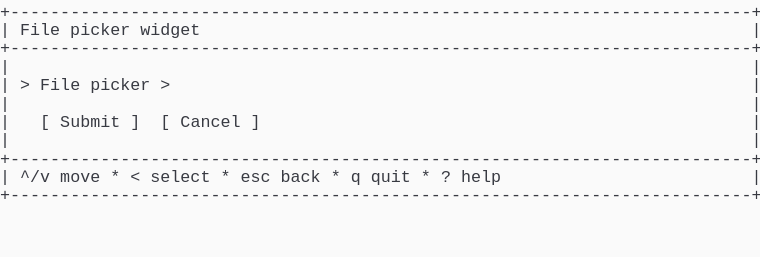
t = 0.00 s
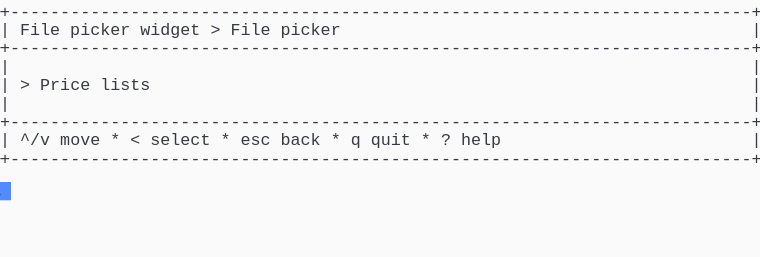
t = 1.37 s
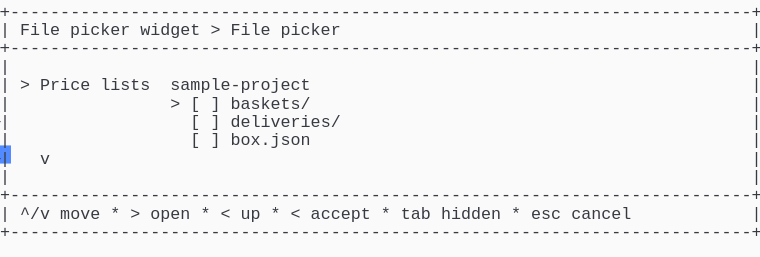
t = 2.39 s
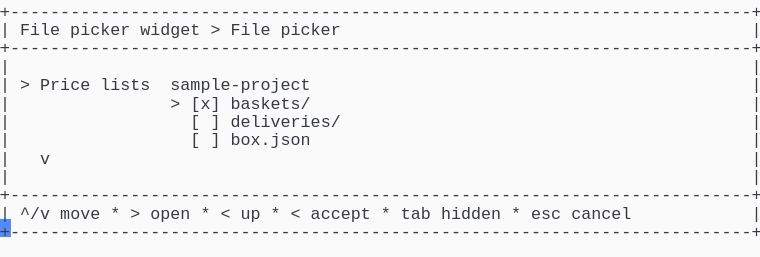
t = 3.61 s
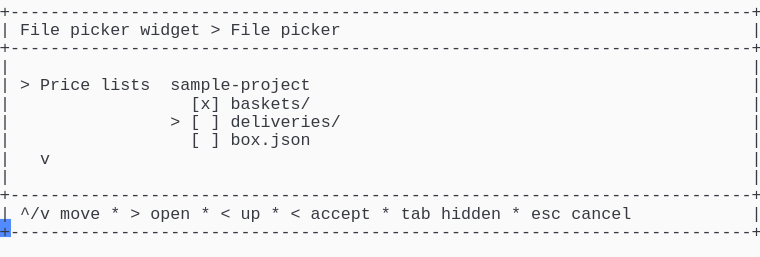
t = 4.62 s
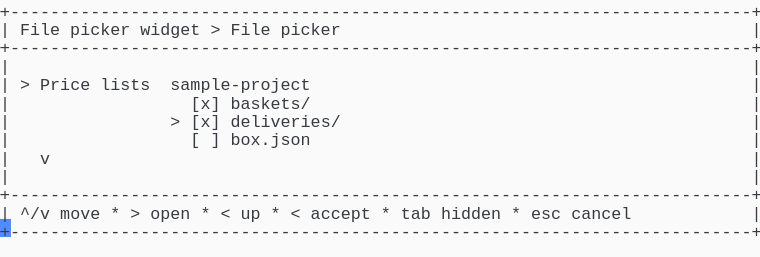
t = 6.00 s

The animated SVG that drew these frames (rendered in a browser with its animation timeline set to each time). Animation: 1 CSS @keyframes rule; one cycle of 7.38 s, repeats indefinitely.

<svg xmlns="http://www.w3.org/2000/svg" xmlns:xlink="http://www.w3.org/1999/xlink" width="760" height="257.18"><rect width="760" height="257.18" rx="0" ry="0" class="a"></rect><svg height="257.18" viewBox="0 0 76 25.718" width="760" xmlns="http://www.w3.org/2000/svg" xmlns:xlink="http://www.w3.org/1999/xlink"><style>.a{fill:rgb(250,250,250)}.b{font-family:Consolas,"Courier New",Courier,"Liberation Mono",monospace}.c{fill:rgb(56,58,66);white-space:pre}.d{fill:transparent}.e{fill:rgb(82,139,255)}.g{animation-duration:7.375s;animation-iteration-count:infinite;animation-name:f;animation-timing-function:steps(1,end)}@keyframes f{0%{transform:translateX(-0px)}0%{transform:translateX(-76px)}18.6%{transform:translateX(-152px)}29.7%{transform:translateX(-228px)}40.7%{transform:translateX(-304px)}51.7%{transform:translateX(-380px)}62.7%{transform:translateX(-456px)}100%{transform:translateX(-532px)}}</style><g font-family="Consolas, &quot;Courier New&quot;, Courier, &quot;Liberation Mono&quot;, monospace" font-size="1.67" class="b"><defs><symbol id="1"><text x="0" y="1.67" class="c" textLength="76.152" lengthAdjust="spacingAndGlyphs">+--------------------------------------------------------------------------+</text></symbol><symbol id="2"><text x="0" y="1.67" class="c" textLength="1.002" lengthAdjust="spacingAndGlyphs">|</text><text x="75.14999999999999" y="1.67" class="c" textLength="1.002" lengthAdjust="spacingAndGlyphs">|</text></symbol><symbol id="3"><text x="0" y="1.67" class="c" textLength="1.002" lengthAdjust="spacingAndGlyphs">|</text><text x="2.004" y="1.67" class="c" textLength="3.006" lengthAdjust="spacingAndGlyphs">^/v</text><text x="6.012" y="1.67" class="c" textLength="4.008" lengthAdjust="spacingAndGlyphs">move</text><text x="11.021999999999998" y="1.67" class="c" textLength="1.002" lengthAdjust="spacingAndGlyphs">*</text><text x="13.026" y="1.67" class="c" textLength="1.002" lengthAdjust="spacingAndGlyphs">&lt;</text><text x="15.029999999999998" y="1.67" class="c" textLength="6.012" lengthAdjust="spacingAndGlyphs">select</text><text x="22.043999999999997" y="1.67" class="c" textLength="1.002" lengthAdjust="spacingAndGlyphs">*</text><text x="24.048" y="1.67" class="c" textLength="3.006" lengthAdjust="spacingAndGlyphs">esc</text><text x="28.055999999999997" y="1.67" class="c" textLength="4.008" lengthAdjust="spacingAndGlyphs">back</text><text x="33.065999999999995" y="1.67" class="c" textLength="1.002" lengthAdjust="spacingAndGlyphs">*</text><text x="35.06999999999999" y="1.67" class="c" textLength="1.002" lengthAdjust="spacingAndGlyphs">q</text><text x="37.074" y="1.67" class="c" textLength="4.008" lengthAdjust="spacingAndGlyphs">quit</text><text x="42.083999999999996" y="1.67" class="c" textLength="1.002" lengthAdjust="spacingAndGlyphs">*</text><text x="44.087999999999994" y="1.67" class="c" textLength="1.002" lengthAdjust="spacingAndGlyphs">?</text><text x="46.09199999999999" y="1.67" class="c" textLength="4.008" lengthAdjust="spacingAndGlyphs">help</text><text x="75.14999999999999" y="1.67" class="c" textLength="1.002" lengthAdjust="spacingAndGlyphs">|</text></symbol><symbol id="4"><text x="0" y="1.67" class="c" textLength="1.002" lengthAdjust="spacingAndGlyphs">|</text><text x="2.004" y="1.67" class="c" textLength="4.008" lengthAdjust="spacingAndGlyphs">File</text><text x="7.013999999999999" y="1.67" class="c" textLength="6.012" lengthAdjust="spacingAndGlyphs">picker</text><text x="14.027999999999999" y="1.67" class="c" textLength="6.012" lengthAdjust="spacingAndGlyphs">widget</text><text x="21.041999999999998" y="1.67" class="c" textLength="1.002" lengthAdjust="spacingAndGlyphs">&gt;</text><text x="23.045999999999996" y="1.67" class="c" textLength="4.008" lengthAdjust="spacingAndGlyphs">File</text><text x="28.055999999999997" y="1.67" class="c" textLength="6.012" lengthAdjust="spacingAndGlyphs">picker</text><text x="75.14999999999999" y="1.67" class="c" textLength="1.002" lengthAdjust="spacingAndGlyphs">|</text></symbol><symbol id="5"><text x="0" y="1.67" class="c" textLength="1.002" lengthAdjust="spacingAndGlyphs">|</text><text x="2.004" y="1.67" class="c" textLength="1.002" lengthAdjust="spacingAndGlyphs">&gt;</text><text x="4.008" y="1.67" class="c" textLength="5.01" lengthAdjust="spacingAndGlyphs">Price</text><text x="10.02" y="1.67" class="c" textLength="5.01" lengthAdjust="spacingAndGlyphs">lists</text><text x="17.034" y="1.67" class="c" textLength="14.028" lengthAdjust="spacingAndGlyphs">sample-project</text><text x="75.14999999999999" y="1.67" class="c" textLength="1.002" lengthAdjust="spacingAndGlyphs">|</text></symbol><symbol id="6"><text x="0" y="1.67" class="c" textLength="1.002" lengthAdjust="spacingAndGlyphs">|</text><text x="19.037999999999997" y="1.67" class="c" textLength="1.002" lengthAdjust="spacingAndGlyphs">[</text><text x="21.041999999999998" y="1.67" class="c" textLength="1.002" lengthAdjust="spacingAndGlyphs">]</text><text x="23.045999999999996" y="1.67" class="c" textLength="11.022" lengthAdjust="spacingAndGlyphs">deliveries/</text><text x="75.14999999999999" y="1.67" class="c" textLength="1.002" lengthAdjust="spacingAndGlyphs">|</text></symbol><symbol id="7"><text x="0" y="1.67" class="c" textLength="1.002" lengthAdjust="spacingAndGlyphs">|</text><text x="19.037999999999997" y="1.67" class="c" textLength="1.002" lengthAdjust="spacingAndGlyphs">[</text><text x="21.041999999999998" y="1.67" class="c" textLength="1.002" lengthAdjust="spacingAndGlyphs">]</text><text x="23.045999999999996" y="1.67" class="c" textLength="8.016" lengthAdjust="spacingAndGlyphs">box.json</text><text x="75.14999999999999" y="1.67" class="c" textLength="1.002" lengthAdjust="spacingAndGlyphs">|</text></symbol><symbol id="8"><text x="0" y="1.67" class="c" textLength="1.002" lengthAdjust="spacingAndGlyphs">|</text><text x="4.008" y="1.67" class="c" textLength="1.002" lengthAdjust="spacingAndGlyphs">v</text><text x="75.14999999999999" y="1.67" class="c" textLength="1.002" lengthAdjust="spacingAndGlyphs">|</text></symbol><symbol id="9"><text x="0" y="1.67" class="c" textLength="1.002" lengthAdjust="spacingAndGlyphs">|</text><text x="2.004" y="1.67" class="c" textLength="3.006" lengthAdjust="spacingAndGlyphs">^/v</text><text x="6.012" y="1.67" class="c" textLength="4.008" lengthAdjust="spacingAndGlyphs">move</text><text x="11.021999999999998" y="1.67" class="c" textLength="1.002" lengthAdjust="spacingAndGlyphs">*</text><text x="13.026" y="1.67" class="c" textLength="1.002" lengthAdjust="spacingAndGlyphs">&gt;</text><text x="15.029999999999998" y="1.67" class="c" textLength="4.008" lengthAdjust="spacingAndGlyphs">open</text><text x="20.04" y="1.67" class="c" textLength="1.002" lengthAdjust="spacingAndGlyphs">*</text><text x="22.043999999999997" y="1.67" class="c" textLength="1.002" lengthAdjust="spacingAndGlyphs">&lt;</text><text x="24.048" y="1.67" class="c" textLength="2.004" lengthAdjust="spacingAndGlyphs">up</text><text x="27.054" y="1.67" class="c" textLength="1.002" lengthAdjust="spacingAndGlyphs">*</text><text x="29.058" y="1.67" class="c" textLength="1.002" lengthAdjust="spacingAndGlyphs">&lt;</text><text x="31.061999999999998" y="1.67" class="c" textLength="6.012" lengthAdjust="spacingAndGlyphs">accept</text><text x="38.07599999999999" y="1.67" class="c" textLength="1.002" lengthAdjust="spacingAndGlyphs">*</text><text x="40.08" y="1.67" class="c" textLength="3.006" lengthAdjust="spacingAndGlyphs">tab</text><text x="44.087999999999994" y="1.67" class="c" textLength="6.012" lengthAdjust="spacingAndGlyphs">hidden</text><text x="51.102" y="1.67" class="c" textLength="1.002" lengthAdjust="spacingAndGlyphs">*</text><text x="53.105999999999995" y="1.67" class="c" textLength="3.006" lengthAdjust="spacingAndGlyphs">esc</text><text x="57.114" y="1.67" class="c" textLength="6.012" lengthAdjust="spacingAndGlyphs">cancel</text><text x="75.14999999999999" y="1.67" class="c" textLength="1.002" lengthAdjust="spacingAndGlyphs">|</text></symbol><symbol id="10"><text x="0" y="1.67" class="c" textLength="1.002" lengthAdjust="spacingAndGlyphs">|</text><text x="19.037999999999997" y="1.67" class="c" textLength="3.006" lengthAdjust="spacingAndGlyphs">[x]</text><text x="23.045999999999996" y="1.67" class="c" textLength="8.016" lengthAdjust="spacingAndGlyphs">baskets/</text><text x="75.14999999999999" y="1.67" class="c" textLength="1.002" lengthAdjust="spacingAndGlyphs">|</text></symbol><symbol id="11"><text x="0" y="1.67" class="c" textLength="1.002" lengthAdjust="spacingAndGlyphs">|</text><text x="17.034" y="1.67" class="c" textLength="1.002" lengthAdjust="spacingAndGlyphs">&gt;</text><text x="19.037999999999997" y="1.67" class="c" textLength="3.006" lengthAdjust="spacingAndGlyphs">[x]</text><text x="23.045999999999996" y="1.67" class="c" textLength="11.022" lengthAdjust="spacingAndGlyphs">deliveries/</text><text x="75.14999999999999" y="1.67" class="c" textLength="1.002" lengthAdjust="spacingAndGlyphs">|</text></symbol><symbol id="a"><rect height="14" width="76" x="0" y="0" class="d"></rect></symbol><symbol id="b"><rect height="1.837" width="1.1022" class="e"></rect></symbol></defs><rect height="25.718" width="76" class="a"></rect><g class="g"><svg x="0" y="0" width="608"><svg x="0"><use xlink:href="#a"></use><use xlink:href="#b" x="-0.0040000000000000036" y="0"></use></svg><svg x="76"><use xlink:href="#a"></use><use xlink:href="#b" x="75.996" y="18.195"></use><use xlink:href="#1" y="0"></use><text x="0" y="3.5069999999999997" class="c" textLength="1.002" lengthAdjust="spacingAndGlyphs">|</text><text x="2.004" y="3.5069999999999997" class="c" textLength="4.008" lengthAdjust="spacingAndGlyphs">File</text><text x="7.013999999999999" y="3.5069999999999997" class="c" textLength="6.012" lengthAdjust="spacingAndGlyphs">picker</text><text x="14.027999999999999" y="3.5069999999999997" class="c" textLength="6.012" lengthAdjust="spacingAndGlyphs">widget</text><text x="75.14999999999999" y="3.5069999999999997" class="c" textLength="1.002" lengthAdjust="spacingAndGlyphs">|</text><use xlink:href="#1" y="3.674"></use><use xlink:href="#2" y="5.511"></use><text x="0" y="9.018" class="c" textLength="1.002" lengthAdjust="spacingAndGlyphs">|</text><text x="2.004" y="9.018" class="c" textLength="1.002" lengthAdjust="spacingAndGlyphs">&gt;</text><text x="4.008" y="9.018" class="c" textLength="4.008" lengthAdjust="spacingAndGlyphs">File</text><text x="9.017999999999999" y="9.018" class="c" textLength="6.012" lengthAdjust="spacingAndGlyphs">picker</text><text x="16.032" y="9.018" class="c" textLength="1.002" lengthAdjust="spacingAndGlyphs">&gt;</text><text x="75.14999999999999" y="9.018" class="c" textLength="1.002" lengthAdjust="spacingAndGlyphs">|</text><use xlink:href="#2" y="9.185"></use><text x="0" y="12.692" class="c" textLength="1.002" lengthAdjust="spacingAndGlyphs">|</text><text x="4.008" y="12.692" class="c" textLength="1.002" lengthAdjust="spacingAndGlyphs">[</text><text x="6.012" y="12.692" class="c" textLength="6.012" lengthAdjust="spacingAndGlyphs">Submit</text><text x="13.026" y="12.692" class="c" textLength="1.002" lengthAdjust="spacingAndGlyphs">]</text><text x="16.032" y="12.692" class="c" textLength="1.002" lengthAdjust="spacingAndGlyphs">[</text><text x="18.035999999999998" y="12.692" class="c" textLength="6.012" lengthAdjust="spacingAndGlyphs">Cancel</text><text x="25.05" y="12.692" class="c" textLength="1.002" lengthAdjust="spacingAndGlyphs">]</text><text x="75.14999999999999" y="12.692" class="c" textLength="1.002" lengthAdjust="spacingAndGlyphs">|</text><use xlink:href="#2" y="12.859"></use><use xlink:href="#1" y="14.696"></use><use xlink:href="#3" y="16.533"></use><use xlink:href="#1" y="18.37"></use></svg><svg x="152"><use xlink:href="#a"></use><use xlink:href="#b" x="75.996" y="14.520999999999999"></use><use xlink:href="#1" y="0"></use><use xlink:href="#4" y="1.837"></use><use xlink:href="#1" y="3.674"></use><use xlink:href="#2" y="5.511"></use><text x="0" y="9.018" class="c" textLength="1.002" lengthAdjust="spacingAndGlyphs">|</text><text x="2.004" y="9.018" class="c" textLength="1.002" lengthAdjust="spacingAndGlyphs">&gt;</text><text x="4.008" y="9.018" class="c" textLength="5.01" lengthAdjust="spacingAndGlyphs">Price</text><text x="10.02" y="9.018" class="c" textLength="5.01" lengthAdjust="spacingAndGlyphs">lists</text><text x="75.14999999999999" y="9.018" class="c" textLength="1.002" lengthAdjust="spacingAndGlyphs">|</text><use xlink:href="#2" y="9.185"></use><use xlink:href="#1" y="11.022"></use><use xlink:href="#3" y="12.859"></use><use xlink:href="#1" y="14.696"></use></svg><svg x="228"><use xlink:href="#a"></use><use xlink:href="#b" x="75.996" y="21.869"></use><use xlink:href="#1" y="0"></use><use xlink:href="#4" y="1.837"></use><use xlink:href="#1" y="3.674"></use><use xlink:href="#2" y="5.511"></use><use xlink:href="#5" y="7.348"></use><text x="0" y="10.855" class="c" textLength="1.002" lengthAdjust="spacingAndGlyphs">|</text><text x="17.034" y="10.855" class="c" textLength="1.002" lengthAdjust="spacingAndGlyphs">&gt;</text><text x="19.037999999999997" y="10.855" class="c" textLength="1.002" lengthAdjust="spacingAndGlyphs">[</text><text x="21.041999999999998" y="10.855" class="c" textLength="1.002" lengthAdjust="spacingAndGlyphs">]</text><text x="23.045999999999996" y="10.855" class="c" textLength="8.016" lengthAdjust="spacingAndGlyphs">baskets/</text><text x="75.14999999999999" y="10.855" class="c" textLength="1.002" lengthAdjust="spacingAndGlyphs">|</text><use xlink:href="#6" y="11.022"></use><use xlink:href="#7" y="12.859"></use><use xlink:href="#8" y="14.696"></use><use xlink:href="#2" y="16.533"></use><use xlink:href="#1" y="18.37"></use><use xlink:href="#9" y="20.206999999999997"></use><use xlink:href="#1" y="22.044"></use></svg><svg x="304"><use xlink:href="#a"></use><use xlink:href="#b" x="75.996" y="21.869"></use><use xlink:href="#1" y="0"></use><use xlink:href="#4" y="1.837"></use><use xlink:href="#1" y="3.674"></use><use xlink:href="#2" y="5.511"></use><use xlink:href="#5" y="7.348"></use><text x="0" y="10.855" class="c" textLength="1.002" lengthAdjust="spacingAndGlyphs">|</text><text x="17.034" y="10.855" class="c" textLength="1.002" lengthAdjust="spacingAndGlyphs">&gt;</text><text x="19.037999999999997" y="10.855" class="c" textLength="3.006" lengthAdjust="spacingAndGlyphs">[x]</text><text x="23.045999999999996" y="10.855" class="c" textLength="8.016" lengthAdjust="spacingAndGlyphs">baskets/</text><text x="75.14999999999999" y="10.855" class="c" textLength="1.002" lengthAdjust="spacingAndGlyphs">|</text><use xlink:href="#6" y="11.022"></use><use xlink:href="#7" y="12.859"></use><use xlink:href="#8" y="14.696"></use><use xlink:href="#2" y="16.533"></use><use xlink:href="#1" y="18.37"></use><use xlink:href="#9" y="20.206999999999997"></use><use xlink:href="#1" y="22.044"></use></svg><svg x="380"><use xlink:href="#a"></use><use xlink:href="#b" x="75.996" y="21.869"></use><use xlink:href="#1" y="0"></use><use xlink:href="#4" y="1.837"></use><use xlink:href="#1" y="3.674"></use><use xlink:href="#2" y="5.511"></use><use xlink:href="#5" y="7.348"></use><use xlink:href="#10" y="9.185"></use><text x="0" y="12.692" class="c" textLength="1.002" lengthAdjust="spacingAndGlyphs">|</text><text x="17.034" y="12.692" class="c" textLength="1.002" lengthAdjust="spacingAndGlyphs">&gt;</text><text x="19.037999999999997" y="12.692" class="c" textLength="1.002" lengthAdjust="spacingAndGlyphs">[</text><text x="21.041999999999998" y="12.692" class="c" textLength="1.002" lengthAdjust="spacingAndGlyphs">]</text><text x="23.045999999999996" y="12.692" class="c" textLength="11.022" lengthAdjust="spacingAndGlyphs">deliveries/</text><text x="75.14999999999999" y="12.692" class="c" textLength="1.002" lengthAdjust="spacingAndGlyphs">|</text><use xlink:href="#7" y="12.859"></use><use xlink:href="#8" y="14.696"></use><use xlink:href="#2" y="16.533"></use><use xlink:href="#1" y="18.37"></use><use xlink:href="#9" y="20.206999999999997"></use><use xlink:href="#1" y="22.044"></use></svg><svg x="456"><use xlink:href="#a"></use><use xlink:href="#b" x="75.996" y="21.869"></use><use xlink:href="#1" y="0"></use><use xlink:href="#4" y="1.837"></use><use xlink:href="#1" y="3.674"></use><use xlink:href="#2" y="5.511"></use><use xlink:href="#5" y="7.348"></use><use xlink:href="#10" y="9.185"></use><use xlink:href="#11" y="11.022"></use><use xlink:href="#7" y="12.859"></use><use xlink:href="#8" y="14.696"></use><use xlink:href="#2" y="16.533"></use><use xlink:href="#1" y="18.37"></use><use xlink:href="#9" y="20.206999999999997"></use><use xlink:href="#1" y="22.044"></use></svg><svg x="532"><use xlink:href="#a"></use><use xlink:href="#b" x="0.996" y="23.706000000000003"></use><use xlink:href="#1" y="0"></use><use xlink:href="#4" y="1.837"></use><use xlink:href="#1" y="3.674"></use><use xlink:href="#2" y="5.511"></use><use xlink:href="#5" y="7.348"></use><use xlink:href="#10" y="9.185"></use><use xlink:href="#11" y="11.022"></use><use xlink:href="#7" y="12.859"></use><use xlink:href="#8" y="14.696"></use><use xlink:href="#2" y="16.533"></use><use xlink:href="#1" y="18.37"></use><use xlink:href="#9" y="20.206999999999997"></use><use xlink:href="#1" y="22.044"></use></svg></svg></g></g></svg></svg>
